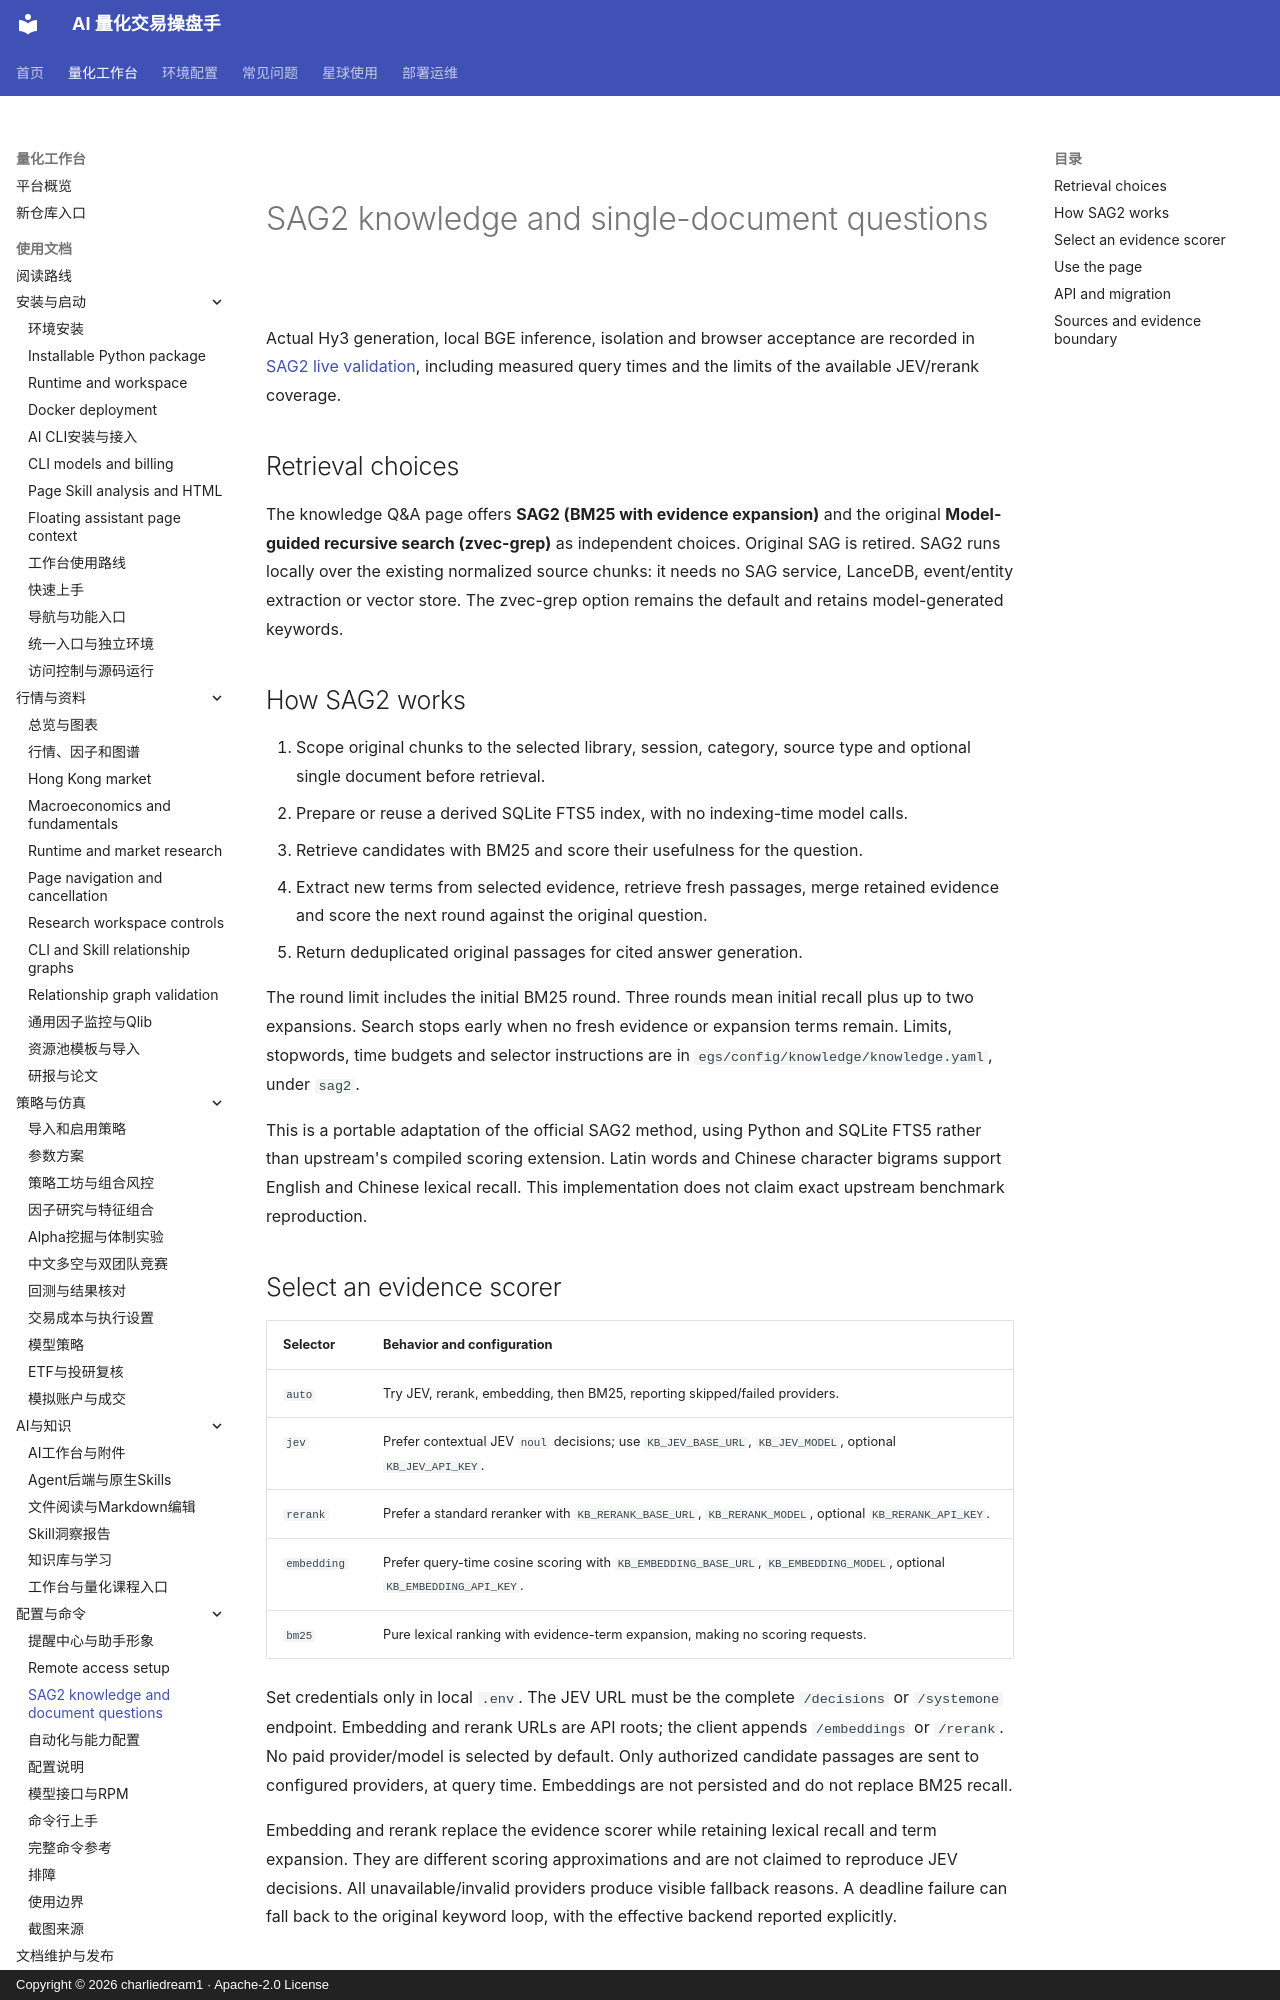

repository: charliedream1/ai_quant_trade · page: usage/sag_knowledge_qa/index.html · generator: mkdocs · copyright: Copyright © 2026 charliedream1 · Apache-2.0 License

# SAG2 knowledge and single-document questions

Actual Hy3 generation, local BGE inference, isolation and browser acceptance are
recorded in [SAG2 live validation](sag2_live_validation.md), including measured
query times and the limits of the available JEV/rerank coverage.

## Retrieval choices

The knowledge Q&A page offers **SAG2 (BM25 with evidence expansion)** and the
original **Model-guided recursive search (zvec-grep)** as independent choices.
Original SAG is retired. SAG2 runs locally over the existing normalized source
chunks: it needs no SAG service, LanceDB, event/entity extraction or vector store.
The zvec-grep option remains the default and retains model-generated keywords.

## How SAG2 works

1. Scope original chunks to the selected library, session, category, source type
   and optional single document before retrieval.
2. Prepare or reuse a derived SQLite FTS5 index, with no indexing-time model calls.
3. Retrieve candidates with BM25 and score their usefulness for the question.
4. Extract new terms from selected evidence, retrieve fresh passages, merge
   retained evidence and score the next round against the original question.
5. Return deduplicated original passages for cited answer generation.

The round limit includes the initial BM25 round. Three rounds mean initial
recall plus up to two expansions. Search stops early when no fresh evidence or
expansion terms remain. Limits, stopwords, time budgets and selector instructions
are in `egs/config/knowledge/knowledge.yaml`, under `sag2`.

This is a portable adaptation of the official SAG2 method, using Python and
SQLite FTS5 rather than upstream's compiled scoring extension. Latin words and
Chinese character bigrams support English and Chinese lexical recall. This
implementation does not claim exact upstream benchmark reproduction.

## Select an evidence scorer

| Selector | Behavior and configuration |
| --- | --- |
| `auto` | Try JEV, rerank, embedding, then BM25, reporting skipped/failed providers. |
| `jev` | Prefer contextual JEV `noul` decisions; use `KB_JEV_BASE_URL`, `KB_JEV_MODEL`, optional `KB_JEV_API_KEY`. |
| `rerank` | Prefer a standard reranker with `KB_RERANK_BASE_URL`, `KB_RERANK_MODEL`, optional `KB_RERANK_API_KEY`. |
| `embedding` | Prefer query-time cosine scoring with `KB_EMBEDDING_BASE_URL`, `KB_EMBEDDING_MODEL`, optional `KB_EMBEDDING_API_KEY`. |
| `bm25` | Pure lexical ranking with evidence-term expansion, making no scoring requests. |

Set credentials only in local `.env`. The JEV URL must be the complete
`/decisions` or `/systemone` endpoint. Embedding and rerank URLs are API roots;
the client appends `/embeddings` or `/rerank`. No paid provider/model is selected
by default. Only authorized candidate passages are sent to configured providers,
at query time. Embeddings are not persisted and do not replace BM25 recall.

Embedding and rerank replace the evidence scorer while retaining lexical recall
and term expansion. They are different scoring approximations and are not
claimed to reproduce JEV decisions. All unavailable/invalid providers produce
visible fallback reasons. A deadline failure can fall back to the original
keyword loop, with the effective backend reported explicitly.
